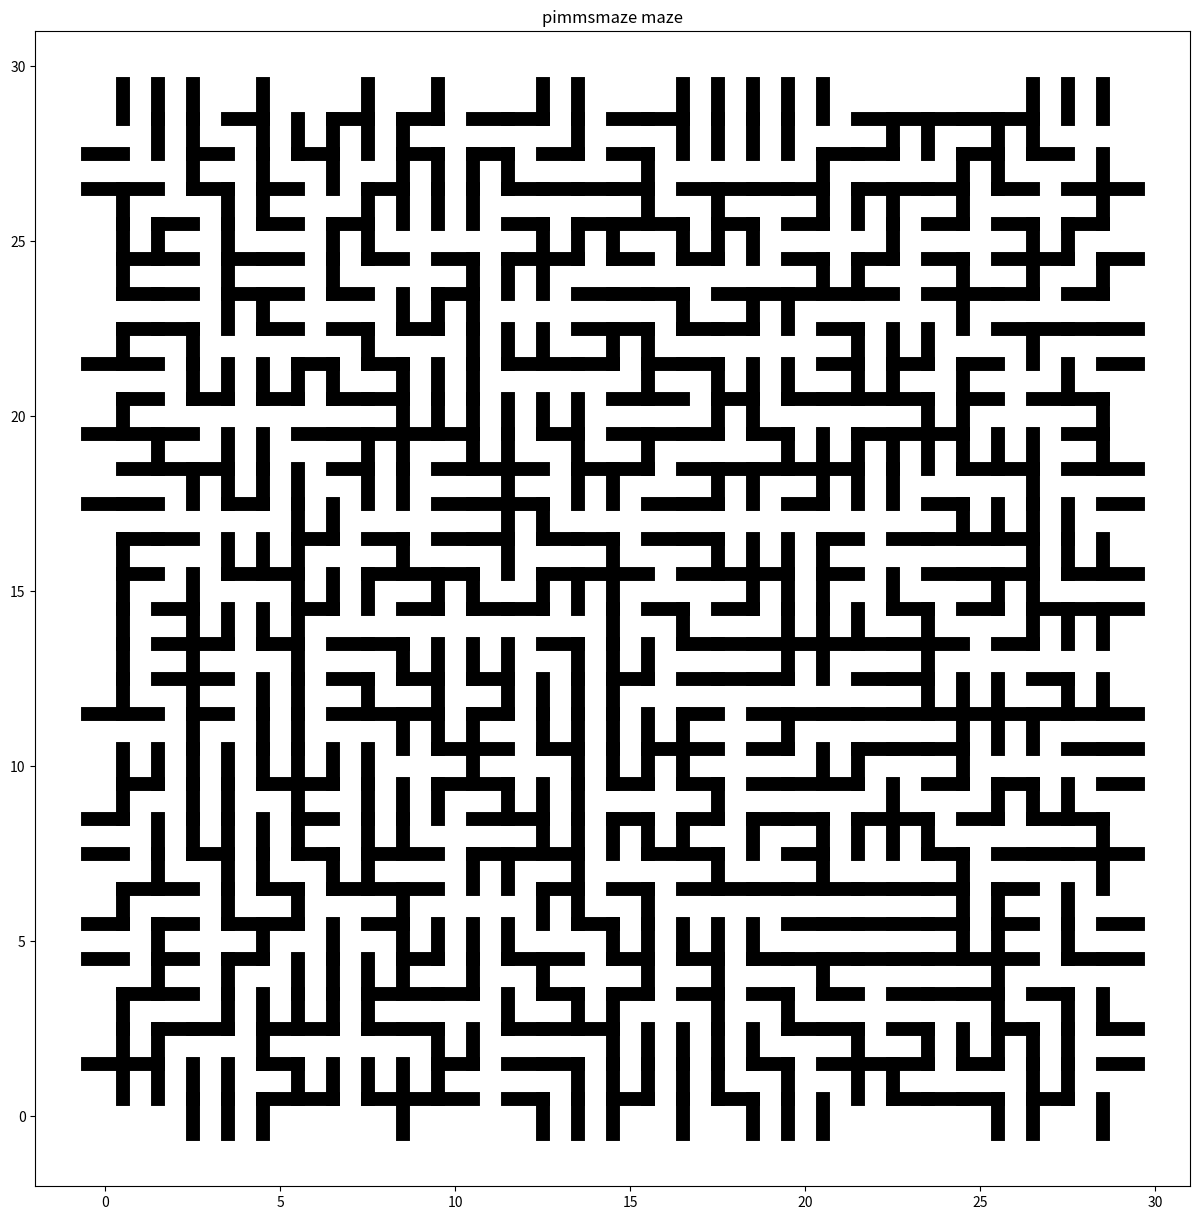

Write the Python code that produced this figure.
import numpy as np
import random
import matplotlib.pyplot as plt
from mpl_toolkits.mplot3d import Axes3D
from scipy.ndimage import gaussian_filter

def undirectedconnectiongraph(xnum=30, ynum=30):
    G = {'V':[], 'E':[]} # We will use a dictionary for simplicity
    for xind in range(xnum):
      for yind in range(ynum):
        G['V'].append((xind, yind))

    # Traverse north first
    for pt in G['V']:
      vtn = north(pt[0], pt[1])
      if isvertex(vtn, G['V']):
        G['E'].append((pt, vtn))

    # Traverse east second
    for pt in G['V']:
      vte = east(pt[0], pt[1])
      if isvertex(vte, G['V']):
        G['E'].append((pt, vte))
    return G

def north(xind, yind):
    node = (xind, yind + 1)
    return node
def south(xind, yind):
    node = (xind, yind - 1)
    return node

def east(xind, yind):
    node = (xind + 1, yind)
    return node

def west(xind, yind):
    node = (xind - 1, yind)
    return node

def isvertex(node, vertices):
    return node in vertices

def plotgraph(G, vertexflag=True):
    for e in G['E']:
      vec = np.array([e[1][0]-e[0][0], e[1][1]-e[0][1]])
      ort = np.array([-vec[1], vec[0]])
      olen = np.linalg.norm(ort)
      ort = ort / olen
      sum = np.array([(e[1][0]+e[0][0])/2, (e[1][1]+e[0][1])/2])
      startp = sum - ort / 2
      endp = sum + ort / 2
      plt.plot((startp[0], endp[0]), (startp[1], endp[1]), 'k', linewidth=10)
      if vertexflag:
        for v in G['V']:
          plt.plot(float(v[0]), float(v[1]), 'ro')
    plt.axis('square')
    plt.show()

def neighbourhood(node, vertices):
    pneighbours = [north(node[0], node[1]), south(node[0], node[1]), east(node[0], node[1]), west(node[0], node[1])]
    neighbours = []
    for ind in range(len(pneighbours)):
      n = pneighbours[ind]
      if(isvertex(n, vertices) == True):
        neighbours.append(n)
    return set(neighbours)

def randomnode(vertices):
    vertices = list(vertices)
    randind = np.random.randint(0, len(vertices))
    return vertices[randind]

def subsetinset(query, settosearch): # Used also in Kruskal's method
    subset = set()
    for element in settosearch:
        if len(query.difference(element))==0:
          subset = subset.union(set(element))
    return frozenset(subset)

def frozenunion(S1, S2):
    Sunion = set()
    for element in S1:
      Sunion = Sunion.union(set([element]))
    for element in S2:
      Sunion = Sunion.union(set([element]))
    return frozenset(Sunion)

# For default argument
H=undirectedconnectiongraph(30, 30)

def pimmsmaze(G=H):


  #assert part idea is taken from ChatGPT
  # Check if G is None
  assert G is not None, "Input graph G cannot be None"

  # Check if G has keys 'V' and 'E'
  assert 'V' in G and 'E' in G, "Input graph G must have keys 'V' and 'E'"

  # create a set of vertices
  vertices_set=set(G['V'].copy())

  # copy the edges of the graph
  W=set(G['E'].copy())

  # all the cells are unvisited
  C=set()

  # Create an empty set to sote candiate walls
  L=set()

  # Create an empty set for the maze
  M=set()

  # Choose a random starting cell
  c=randomnode(vertices_set)

  # # Add walls adjacent to the starting cell to the candidate set
  for wall in W.copy():
    if c == wall[0] or c == wall[1]:
      L.add(wall)

  while len(L)!=0:

    # Choose a random candidate wall
    l=random.choice(list(L))

    # Find common elements between the candidate wall and visited cells
    common_elements=set(l).intersection(C)
    if len(common_elements)<= 1:
      # Mark the cells of the candidate wall as visited
      C.add(l[0])
      C.add(l[1])

      # Remove the candidate wall from the maze
      W.remove(l)

      # Add new candidate walls adjacent to the visited cells
      for wall in W.copy():
        if l[0] in wall or l[1] in wall:
          if wall not in L:
            L.add(wall)

    # Remove the current candidate wall from consideration
    L.remove(l)

  # Create the maze dictionary with vertices and edges
  M=dict()
  M['V'] = G['V'].copy()
  M['E'] = list(W)
  return M


# Set figure size once at the beginning
plt.rcParams['figure.figsize'] = [15, 15]

# First plot
plt.clf()
plt.close()

G = undirectedconnectiongraph(30, 30)
#Testing the maze
hop = pimmsmaze(G)
plt.title('pimmsmaze maze')
plotgraph(hop, False)


